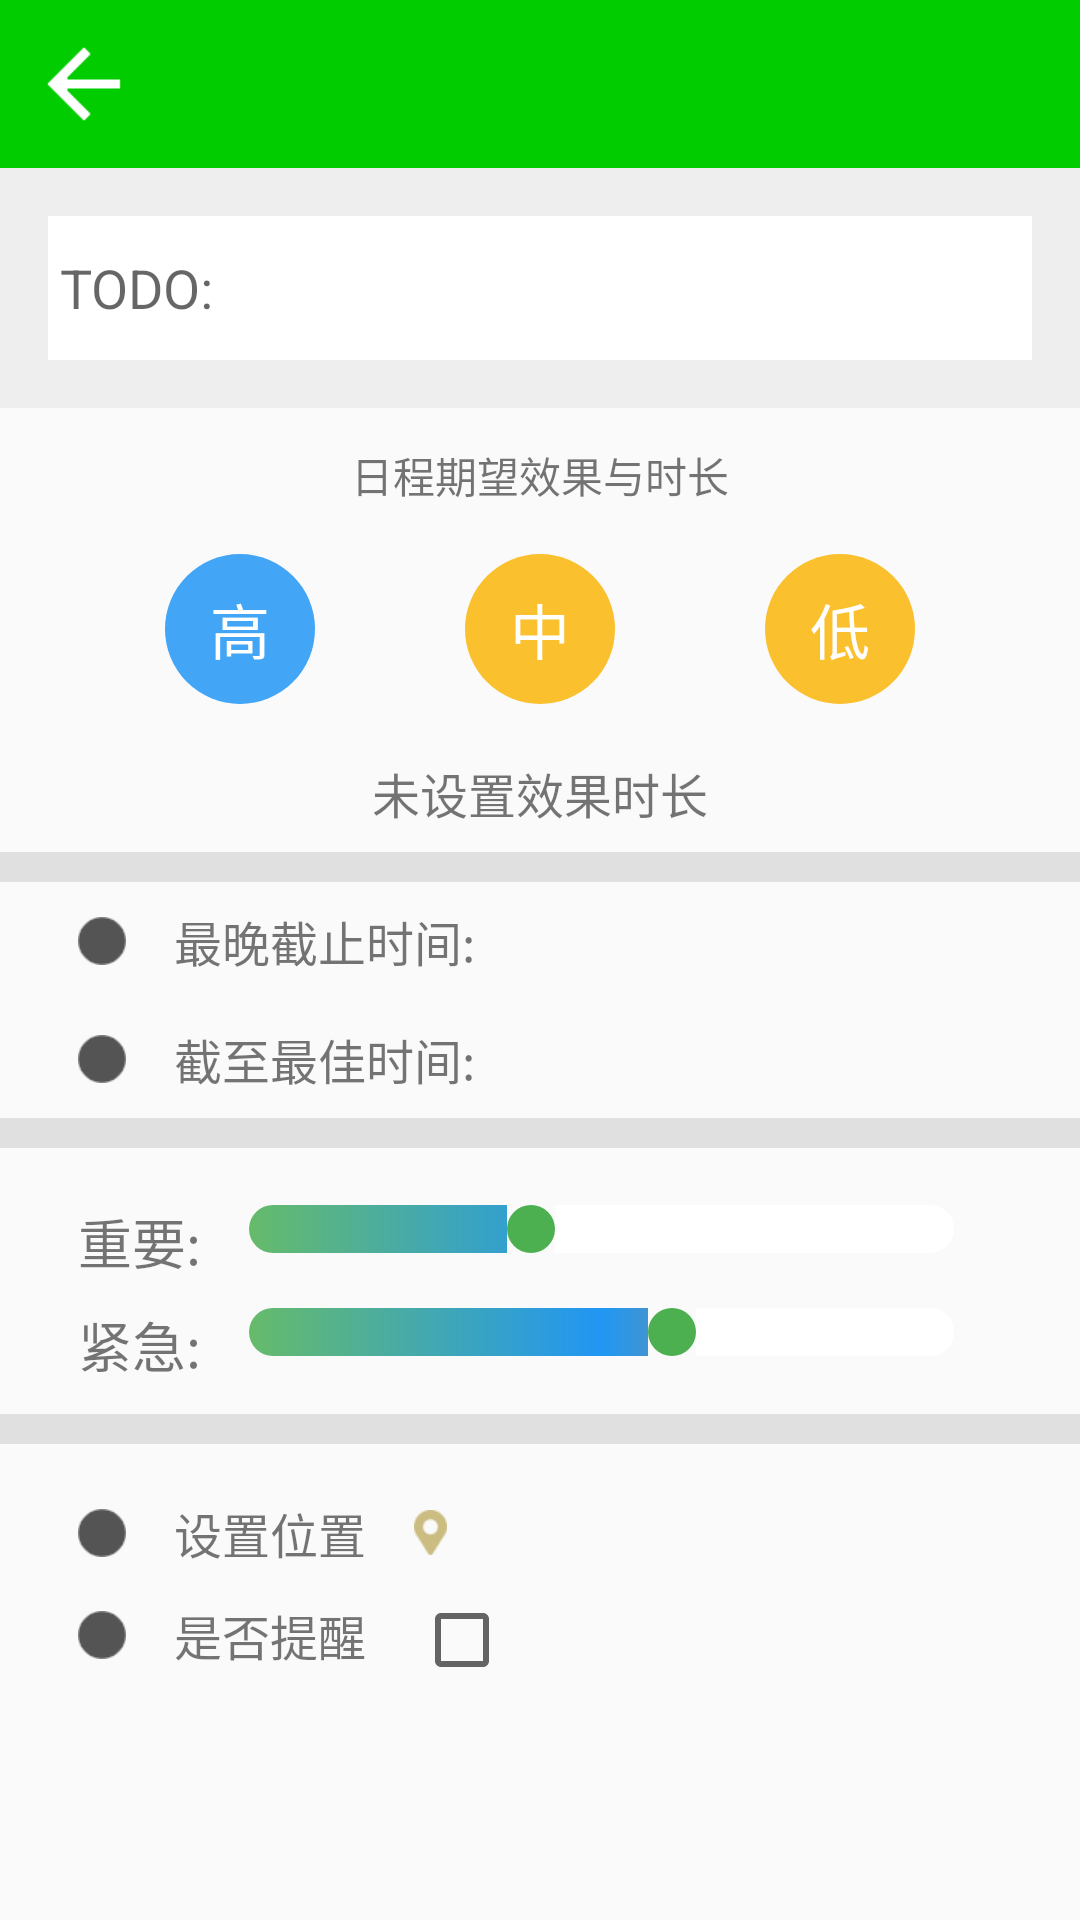

The Android layout XML behind this screen, and the referenced resources:
<!-- AndroidManifest.xml: application theme AppTheme.NoActionBar -->
<!-- res/layout/activity_add_todo.xml -->
<?xml version="1.0" encoding="utf-8"?>
<LinearLayout xmlns:android="http://schemas.android.com/apk/res/android"
    android:layout_width="match_parent"
    android:layout_height="match_parent"
    android:orientation="vertical">

    <include layout="@layout/common_toolbar" />

    <EditText
        android:id="@+id/addTodo_info"
        android:layout_width="match_parent"
        android:layout_height="wrap_content"
        android:background="@drawable/circle_rect_white_r0"
        android:hint="TODO:"
        android:minHeight="80dp"
        android:paddingLeft="20dp"
        android:paddingRight="20dp" />

    <TextView
        android:id="@+id/addTodo_tips"
        android:layout_width="match_parent"
        android:layout_height="wrap_content"
        android:gravity="center"
        android:padding="6dp"
        android:textSize="18sp"
        android:visibility="gone" />

    <ScrollView
        android:layout_width="match_parent"
        android:layout_height="match_parent">

        <LinearLayout
            android:layout_width="match_parent"
            android:layout_height="wrap_content"
            android:orientation="vertical">


            <TextView
                android:layout_width="match_parent"
                android:layout_height="wrap_content"
                android:layout_marginTop="12dp"
                android:drawablePadding="16dp"
                android:gravity="center"
                android:text="日程期望效果与时长" />

            <RadioGroup
                android:id="@+id/level_group"
                android:layout_width="match_parent"
                android:layout_height="wrap_content"
                android:layout_marginBottom="10dp"
                android:layout_marginTop="16dp"
                android:gravity="center"
                android:orientation="horizontal">

                <RadioButton
                    android:id="@+id/level_high"
                    android:layout_width="@dimen/level_radio_size"
                    android:layout_height="@dimen/level_radio_size"
                    android:background="@drawable/check_circle_blue"
                    android:button="@null"
                    android:checked="true"
                    android:gravity="center"
                    android:text="高"
                    android:textColor="@color/md_white_1000"
                    android:textSize="20sp" />

                <RadioButton
                    android:id="@+id/level_mid"
                    android:layout_width="@dimen/level_radio_size"
                    android:layout_height="@dimen/level_radio_size"
                    android:layout_marginLeft="50dp"
                    android:layout_marginRight="50dp"
                    android:background="@drawable/check_circle_blue"
                    android:button="@null"
                    android:gravity="center"
                    android:text="中"
                    android:textColor="@color/md_white_1000"
                    android:textSize="20sp" />

                <RadioButton
                    android:id="@+id/level_low"
                    android:layout_width="@dimen/level_radio_size"
                    android:layout_height="@dimen/level_radio_size"
                    android:background="@drawable/check_circle_blue"
                    android:button="@null"
                    android:gravity="center"
                    android:text="低"
                    android:textColor="@color/md_white_1000"
                    android:textSize="20sp" />

            </RadioGroup>

            <TextView
                android:id="@+id/addTodo_setNeedTime"
                android:layout_width="match_parent"
                android:layout_height="wrap_content"
                android:gravity="center"
                android:paddingBottom="8dp"
                android:paddingLeft="26dp"
                android:paddingRight="26dp"
                android:paddingTop="8dp"
                android:text="@string/set_need_time"
                android:textSize="16sp" />

            <View
                android:layout_width="match_parent"
                android:layout_height="10dp"
                android:background="@color/md_grey_300" />

            <TextView
                android:id="@+id/addTodo_setDeadline"
                android:layout_width="match_parent"
                android:layout_height="wrap_content"
                android:drawableLeft="@mipmap/dot_grey"
                android:drawablePadding="16dp"
                android:gravity="center_vertical"
                android:paddingBottom="8dp"
                android:paddingLeft="26dp"
                android:paddingRight="26dp"
                android:paddingTop="8dp"
                android:text="@string/set_deadline"
                android:textSize="16sp" />

            <TextView
                android:id="@+id/addTodo_setBestTime"
                android:layout_width="match_parent"
                android:layout_height="wrap_content"
                android:drawableLeft="@mipmap/dot_grey"
                android:drawablePadding="16dp"
                android:gravity="center_vertical"
                android:paddingBottom="8dp"
                android:paddingLeft="26dp"
                android:paddingRight="26dp"
                android:paddingTop="8dp"
                android:text="@string/set_finish_time"
                android:textSize="16sp" />

            <View
                android:layout_width="match_parent"
                android:layout_height="10dp"
                android:background="@color/md_grey_300" />

            <LinearLayout
                android:layout_width="match_parent"
                android:layout_height="wrap_content"
                android:layout_marginTop="10dp"
                android:orientation="horizontal"
                android:paddingLeft="26dp"
                android:paddingRight="26dp">

                <TextView
                    android:id="@+id/addTodo_ImportanceText"
                    android:layout_width="wrap_content"
                    android:layout_height="wrap_content"
                    android:layout_marginTop="@dimen/addTodo_marginTop"
                    android:drawablePadding="6dp"
                    android:text="@string/important"
                    android:textSize="18sp" />

                <SeekBar
                    android:id="@+id/addTodo_Importance_seekBar"
                    android:layout_width="match_parent"
                    android:layout_height="wrap_content"
                    android:layout_gravity="center_vertical"
                    android:max="5"
                    android:progress="2"
                    android:progressDrawable="@drawable/imp_seekbar"
                    android:thumb="@drawable/circle_green_8" />
            </LinearLayout>

            <LinearLayout
                android:layout_width="match_parent"
                android:layout_height="wrap_content"
                android:layout_marginBottom="10dp"
                android:orientation="horizontal"
                android:paddingLeft="26dp"
                android:paddingRight="26dp">

                <TextView
                    android:id="@+id/addTodo_UrgentText"
                    android:layout_width="wrap_content"
                    android:layout_height="wrap_content"
                    android:layout_marginTop="@dimen/addTodo_marginTop"
                    android:drawablePadding="6dp"
                    android:text="@string/urgent"
                    android:textSize="18sp" />

                <SeekBar
                    android:id="@+id/addTodo_Urgent_seekBar"
                    android:layout_width="match_parent"
                    android:layout_height="wrap_content"
                    android:layout_gravity="center_vertical"
                    android:max="5"
                    android:progress="3"
                    android:progressDrawable="@drawable/imp_seekbar"
                    android:thumb="@drawable/circle_green_8" />
            </LinearLayout>

            <View
                android:layout_width="match_parent"
                android:layout_height="10dp"
                android:layout_marginBottom="10dp"
                android:background="@color/md_grey_300" />

            <TextView
                android:id="@+id/addTodo_setLoc"
                android:layout_width="wrap_content"
                android:layout_height="wrap_content"
                android:layout_marginTop="@dimen/addTodo_marginTop"
                android:drawableLeft="@mipmap/dot_grey"
                android:drawablePadding="16dp"
                android:drawableRight="@mipmap/location_icon"
                android:paddingLeft="26dp"
                android:paddingRight="26dp"
                android:text="设置位置"
                android:textSize="16sp" />

            <LinearLayout
                android:layout_width="match_parent"
                android:layout_height="wrap_content"
                android:orientation="horizontal"
                android:paddingLeft="26dp"
                android:paddingRight="26dp"
                android:paddingTop="8dp">

                <TextView
                    android:layout_width="wrap_content"
                    android:layout_height="wrap_content"
                    android:drawableLeft="@mipmap/dot_grey"
                    android:drawablePadding="16dp"
                    android:text="是否提醒"
                    android:textSize="16sp" />

                <CheckBox
                    android:id="@+id/addTodo_remindCheck"
                    android:layout_width="wrap_content"
                    android:layout_height="wrap_content"
                    android:layout_marginLeft="16dp"
                    android:layout_marginRight="16dp" />
            </LinearLayout>

        </LinearLayout>
    </ScrollView>

</LinearLayout>
<!-- res/layout/common_toolbar.xml (included above) -->
<?xml version="1.0" encoding="utf-8"?>
<LinearLayout xmlns:android="http://schemas.android.com/apk/res/android"
    android:id="@+id/bar"
    android:layout_width="match_parent"
    android:layout_height="?attr/actionBarSize"
    android:background="?attr/colorPrimary"
    android:gravity="center_vertical"
    android:paddingLeft="10dp"
    android:paddingRight="10dp">

    <TextView
        android:id="@+id/bar_left"
        android:layout_width="wrap_content"
        android:layout_height="wrap_content"
        android:drawableLeft="@mipmap/arrow_left_white" />

    <TextView
        android:id="@+id/bar_center"
        android:layout_width="0dp"
        android:layout_height="match_parent"
        android:layout_weight="1"
        android:gravity="center"
        android:textColor="@color/md_white_1000"
        android:textSize="18sp" />

    <TextView
        android:id="@+id/bar_right"
        android:layout_width="wrap_content"
        android:layout_height="match_parent"
        android:gravity="center"
        android:textColor="@color/md_white_1000"
        android:textSize="18sp" />
</LinearLayout>
<!-- resources referenced by this layout -->
<resources>
  <color name="md_grey_300">#E0E0E0</color>
  <color name="md_white_1000">#ffffff</color>
  <dimen name="addTodo_marginTop">8dp</dimen>
  <dimen name="level_radio_size">50dp</dimen>
  <!-- drawable check_circle_blue (drawable) -->
  <?xml version="1.0" encoding="utf-8"?>
  <selector xmlns:android="http://schemas.android.com/apk/res/android">
  <item android:drawable="@drawable/circle_blue" android:state_checked="true"/>
      <item android:drawable="@drawable/circle_yellow" android:state_checked="false"/>
  </selector>
  <!-- drawable circle_green_8 (drawable) -->
  <?xml version="1.0" encoding="utf-8"?>
  <shape xmlns:android="http://schemas.android.com/apk/res/android"
      android:shape="oval"
      >
      <corners android:radius="16dp"/>
      <solid android:color="@color/md_green_500"/>
      <size android:height="16dp" android:width="16dp"/>
  
  </shape>
  <!-- drawable circle_rect_white_r0 (drawable) -->
  <?xml version="1.0" encoding="utf-8"?>
  <shape xmlns:android="http://schemas.android.com/apk/res/android"
      android:shape="rectangle">
      <solid android:color="@color/md_white_1000" />
      <padding
          android:bottom="10dp"
          android:left="10dp"
          android:right="10dp"
          android:top="10dp" />
      <stroke
          android:width="16dp"
          android:color="@color/md_grey_200" />
  
  </shape>
  <string name="important">重要:</string>
  <string name="set_deadline">最晚截止时间:</string>
  <string name="set_finish_time">截至最佳时间:</string>
  <string name="set_need_time">未设置效果时长</string>
  <string name="urgent">紧急:</string>
  <style name="AppTheme.NoActionBar">
          <item name="windowActionBar">false</item>
          <item name="windowNoTitle">true</item>
          <item name="colorPrimary">@color/colorPrimary</item>
          <item name="android:windowAnimationStyle">@style/activity_anim</item>
          <item name="colorPrimaryDark">@color/colorPrimaryDark</item>
      </style>
  <!-- drawable circle_blue (drawable) -->
  <?xml version="1.0" encoding="utf-8"?>
  <shape xmlns:android="http://schemas.android.com/apk/res/android"
      android:shape="oval"
      >
      <solid android:color="@color/md_blue_400"/>
      <size android:height="50dp" android:width="50dp"/>
  
  </shape>
  <!-- drawable circle_yellow (drawable) -->
  <?xml version="1.0" encoding="utf-8"?>
  <shape xmlns:android="http://schemas.android.com/apk/res/android"
      android:shape="oval"
      >
      <solid android:color="@color/md_yellow_700"/>
      <size android:height="50dp" android:width="50dp"/>
  
  </shape>
  <color name="md_green_500">#4CAF50</color>
  <color name="md_grey_200">#EEEEEE</color>
  <color name="md_green_400">#66BB6A</color>
  <color name="md_blue_500">#2196F3</color>
  <color name="md_amber_800">#FF8F00</color>
  <color name="colorPrimary">#00CC00</color>
  <style name="activity_anim">
          <item name="android:activityOpenExitAnimation">@anim/push_top_out</item>
          <item name="android:activityOpenEnterAnimation">@anim/push_top_in</item>
          <item name="android:activityCloseExitAnimation">@anim/push_top_in2</item>
          <item name="android:activityCloseEnterAnimation">@anim/push_top_out2</item>
      </style>
  <color name="colorPrimaryDark">#008500</color>
  <color name="md_blue_400">#42A5F5</color>
  <color name="md_yellow_700">#FBC02D</color>
</resources>
